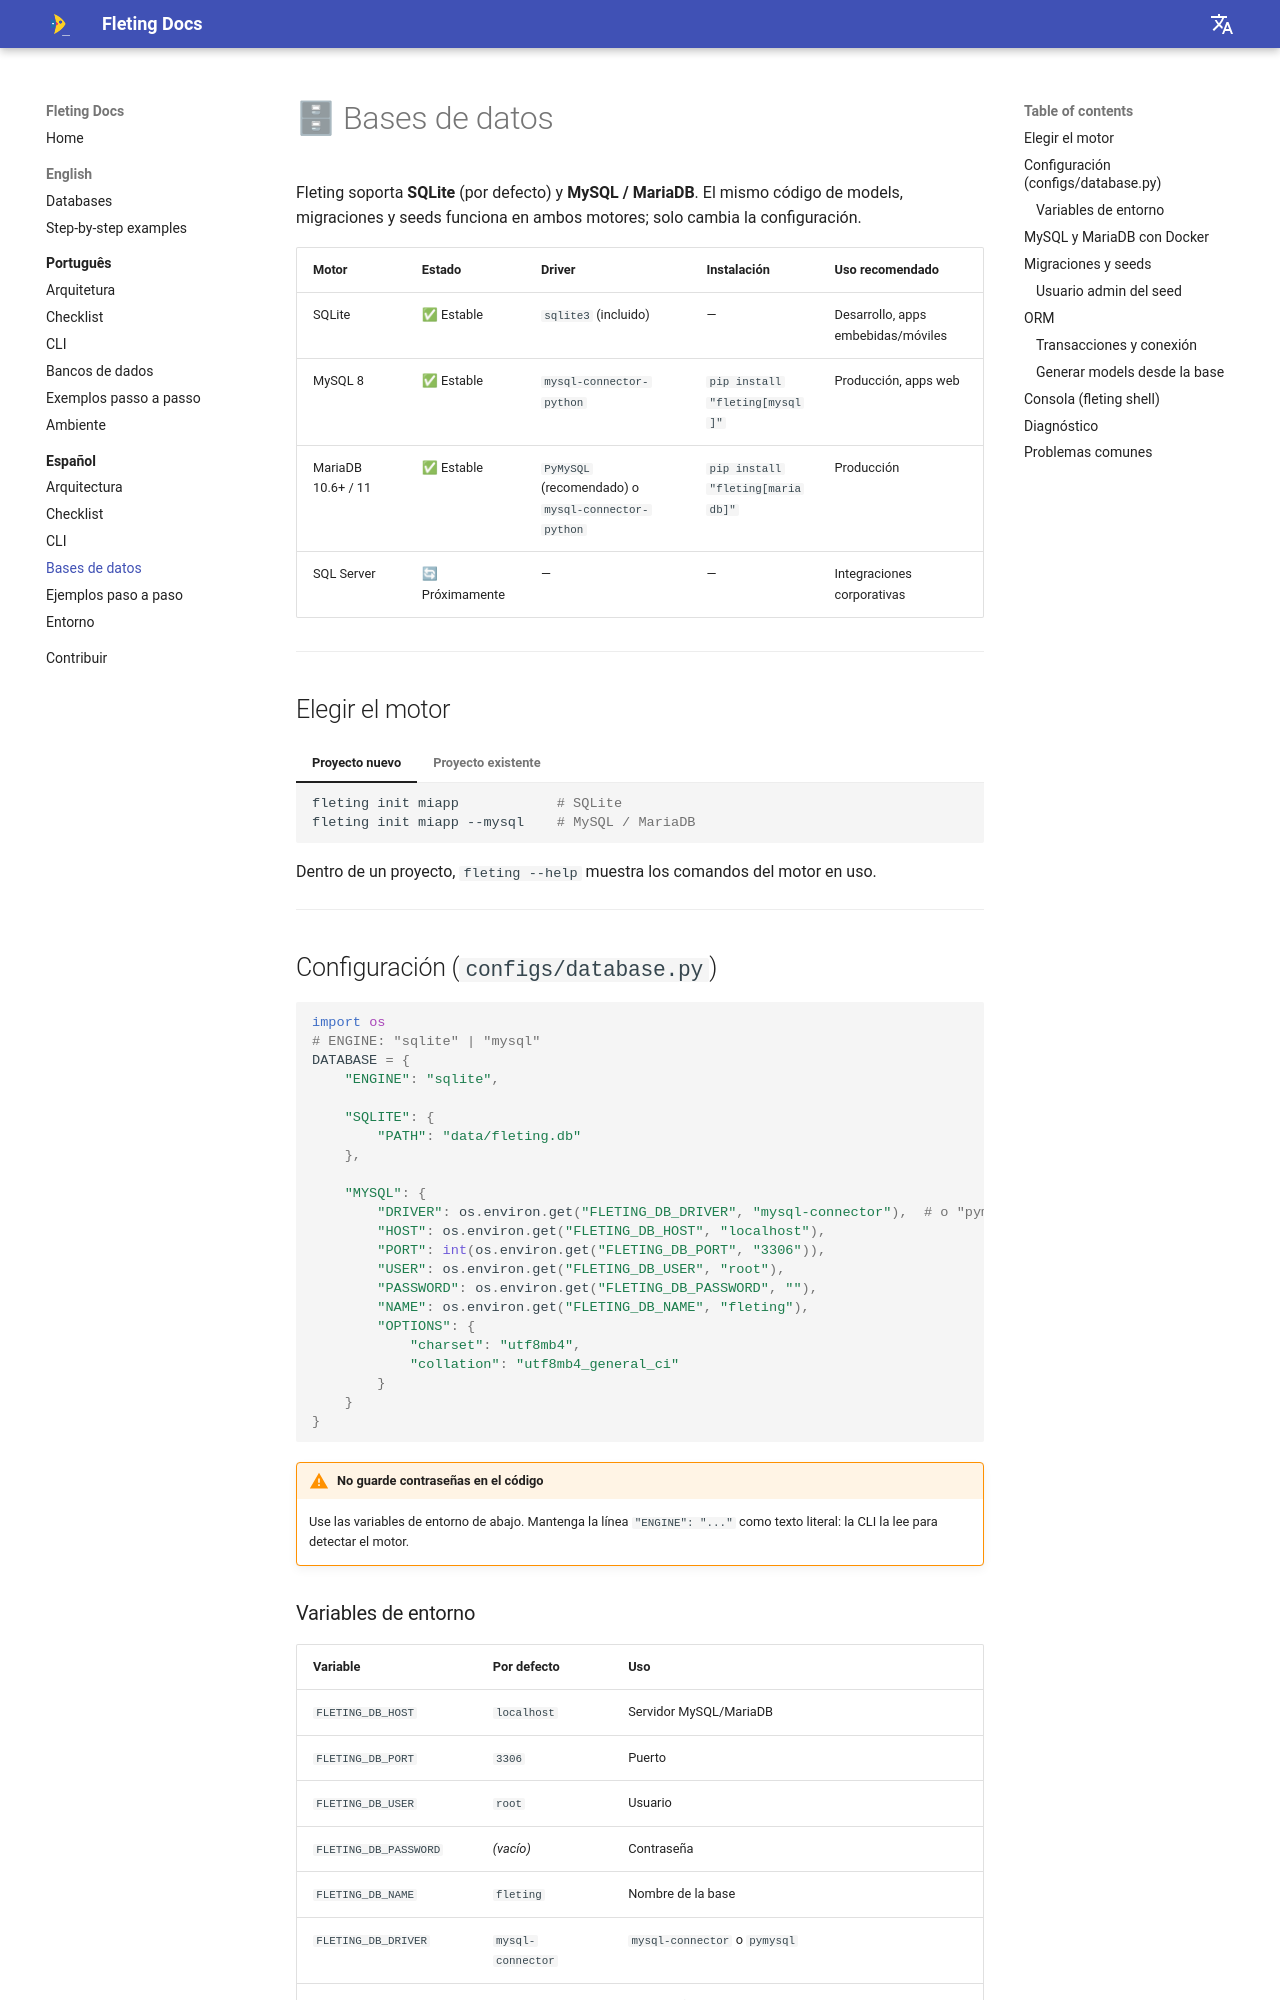

repository: alexyucra/Fleting · page: es/base-de-datos/index.html · generator: mkdocs

# 🗄 Bases de datos

Fleting soporta **SQLite** (por defecto) y **MySQL / MariaDB**. El mismo código de models, migraciones y seeds funciona en ambos motores; solo cambia la configuración.

| Motor | Estado | Driver | Instalación | Uso recomendado |
|---|---|---|---|---|
| SQLite | ✅ Estable | `sqlite3` (incluido) | — | Desarrollo, apps embebidas/móviles |
| MySQL 8 | ✅ Estable | `mysql-connector-python` | `pip install "fleting[mysql]"` | Producción, apps web |
| MariaDB 10.6+ / 11 | ✅ Estable | `PyMySQL` (recomendado) o `mysql-connector-python` | `pip install "fleting[mariadb]"` | Producción |
| SQL Server | 🔄 Próximamente | — | — | Integraciones corporativas |

---

## Elegir el motor

=== "Proyecto nuevo"

    ```bash
    fleting init miapp            # SQLite
    fleting init miapp --mysql    # MySQL / MariaDB
    ```

=== "Proyecto existente"

    ```bash
    fleting db init --mysql       # cambia a MySQL / MariaDB
    fleting db init --sqlite      # vuelve a SQLite
    ```

    Al cambiar de motor, Fleting:

    - modifica `"ENGINE"` en `configs/database.py`;
    - guarda `core/database.py` y `core/migrations.py` como `*.py.bak` y genera las versiones del nuevo motor;
    - regenera `migrations/001_initial.py` y `seeds/initial.py` **solo** si son los archivos por defecto de versiones antiguas (también con respaldo `.bak`). Sus demás archivos no se modifican.

Dentro de un proyecto, `fleting --help` muestra los comandos del motor en uso.

---

## Configuración (`configs/database.py`)

```python
import os
# ENGINE: "sqlite" | "mysql"
DATABASE = {
    "ENGINE": "sqlite",

    "SQLITE": {
        "PATH": "data/fleting.db"
    },

    "MYSQL": {
        "DRIVER": os.environ.get("FLETING_DB_DRIVER", "mysql-connector"),  # o "pymysql" (MariaDB)
        "HOST": os.environ.get("FLETING_DB_HOST", "localhost"),
        "PORT": int(os.environ.get("FLETING_DB_PORT", "3306")),
        "USER": os.environ.get("FLETING_DB_USER", "root"),
        "PASSWORD": os.environ.get("FLETING_DB_PASSWORD", ""),
        "NAME": os.environ.get("FLETING_DB_NAME", "fleting"),
        "OPTIONS": {
            "charset": "utf8mb4",
            "collation": "utf8mb4_general_ci"
        }
    }
}
```

!!! warning "No guarde contraseñas en el código"
    Use las variables de entorno de abajo. Mantenga la línea `"ENGINE": "..."` como texto literal: la CLI la lee para detectar el motor.
